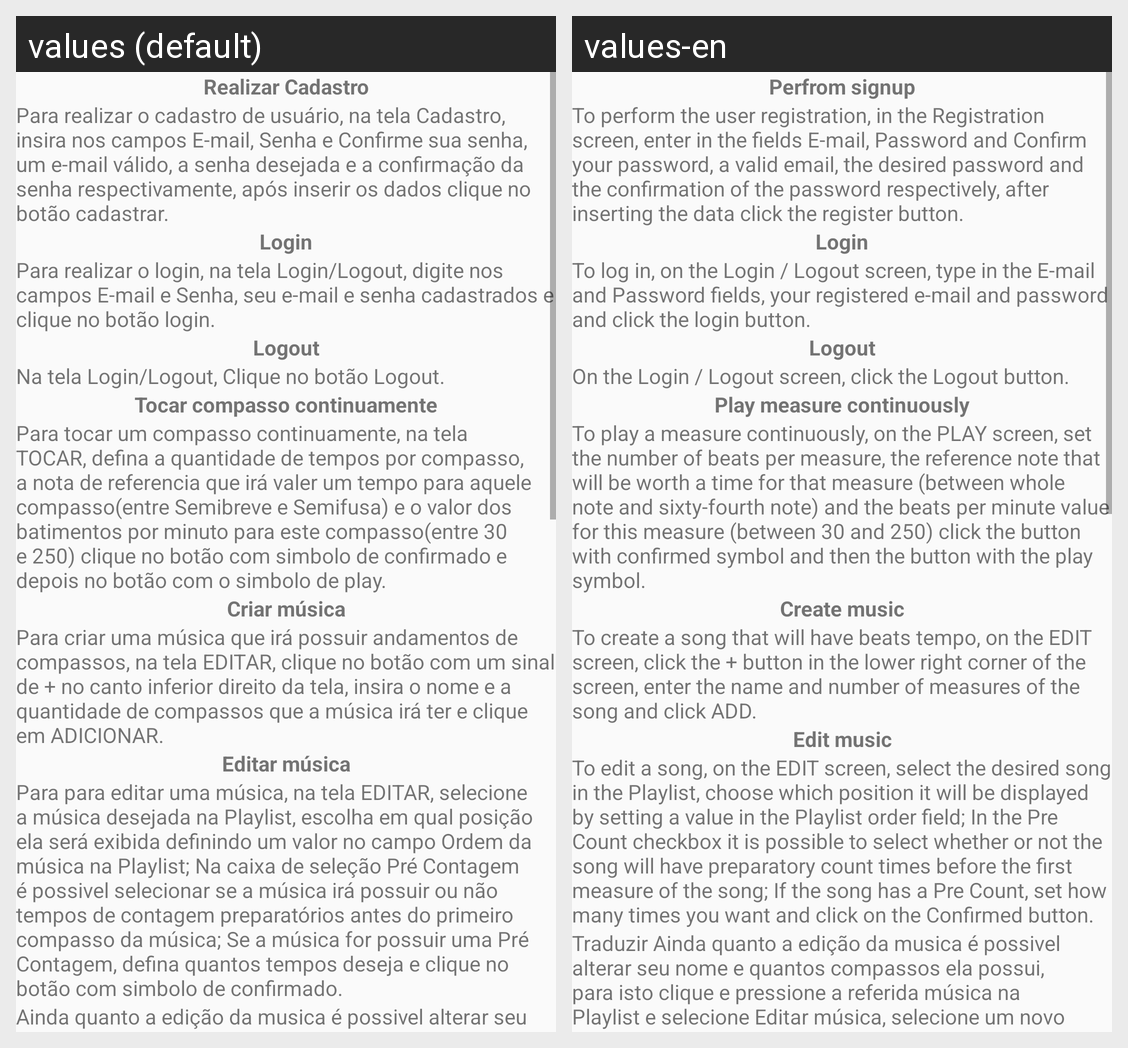

Locale-by-locale string values for the Android screen shown in this grid:
Android screen res/layout/fragment_ajuda.xml rendered under 2 locales, left to right: values (default), values-en. Device: Nexus 5 (rendered at 1080×1920; each locale shown at half size, 540×960, under a caption strip naming it); theme AppTheme.NoActionBar.
Strings drawn on this screen, with the default value and each locale's value (text and hints the layout hard-codes, and strings that could not be matched under every locale, appear in the picture but are not listed):

realizar_cadastro
  values: Realizar Cadastro
  values-en: Perfrom signup

help_cadastro
  values: Para realizar o cadastro de usuário, na tela Cadastro, insira nos campos E-mail, Senha e Confirme sua senha, um e-mail válido, a senha desejada e a confirmação da senha respectivamente, após inserir os dados clique no botão cadastrar.
  values-en: To perform the user registration, in the Registration screen, enter in the fields E-mail, Password and Confirm your password, a valid email, the desired password and the confirmation of the password respectively, after inserting the data click the register button.

login
  values: Login
  values-en: Login  [not translated; the default value is used]

help_login
  values: Para realizar o login, na tela Login/Logout, digite nos campos E-mail e Senha, seu e-mail e senha cadastrados e clique no botão login.
  values-en: To log in, on the Login / Logout screen, type in the E-mail and Password fields, your registered e-mail and password and click the login button.

logout
  values: Logout
  values-en: Logout  [not translated; the default value is used]

help_logout
  values: Na tela Login/Logout, Clique no botão Logout.
  values-en: On the Login / Logout screen, click the Logout button.

tocar_compasso
  values: Tocar compasso continuamente
  values-en: Play measure continuously

help_tocar_compasso
  values: Para tocar um compasso continuamente, na tela TOCAR, defina a quantidade de tempos por compasso, a nota de referencia que irá valer um tempo para aquele compasso(entre Semibreve e Semifusa) e o valor dos batimentos por minuto para este compasso(entre 30 e 250) clique no botão com simbolo de confirmado e depois no botão com o simbolo de play.
  values-en: To play a measure continuously, on the PLAY screen, set the number of beats per measure, the reference note that will be worth a time for that measure (between whole note and sixty-fourth note) and the beats per minute value for this measure (between 30 and 250) click the button with confirmed symbol and then the button with the play symbol.

criar_musica
  values: Criar música
  values-en: Create music

help_adicionar_musica
  values: Para criar uma música que irá possuir andamentos de compassos, na tela EDITAR, clique no botão com um sinal de + no canto inferior direito da tela, insira o nome e a quantidade de compassos que a música irá ter e clique em ADICIONAR.
  values-en: To create a song that will have beats tempo, on the EDIT screen, click the + button in the lower right corner of the screen, enter the name and number of measures of the song and click ADD.

editar_musica
  values: Editar música
  values-en: Edit music

editar_musica1
  values: Para para editar uma música, na tela EDITAR, selecione a música desejada na Playlist, escolha em qual posição ela será exibida definindo um valor no campo Ordem da música na Playlist; Na caixa de seleção Pré Contagem é possivel selecionar se a música irá possuir ou não tempos de contagem preparatórios antes do primeiro compasso da música; Se a música for possuir uma Pré Contagem, defina quantos …[clipped]
  values-en: To edit a song, on the EDIT screen, select the desired song in the Playlist, choose which position it will be displayed by setting a value in the Playlist order field; In the Pre Count checkbox it is possible to select whether or not the song will have preparatory count times before the first measure of the song; If the song has a Pre Count, set how many times you want and click on the Confirmed …[clipped]

help_editar2
  values: Ainda quanto a edição da musica é possivel alterar seu nome e quantos compassos ela possui, para isto clique e pressione a referida música na Playlist e selecione Editar música, selecione um novo nome e uma nova quantidade de compassos para a mesma(andamentos de compassos anteriormente definidos serão apagados)
  values-en: Traduzir Ainda quanto a edição da musica é possivel alterar seu nome e quantos compassos ela possui, para isto clique e pressione a referida música na Playlist e selecione Editar música, selecione um novo nome e uma nova quantidade de compassos para a mesma(andamentos de compassos anteriormente definidos serão apagados) 312/5000 While editing a song, you can change its name and how many measures …[clipped]
